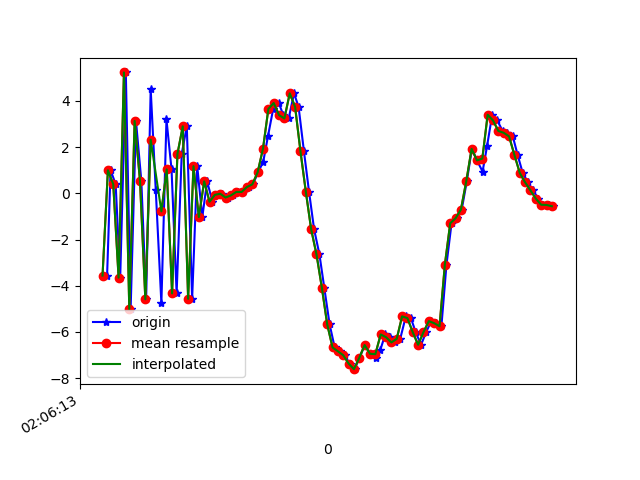

Data behind this chart, as committed beside it:
1618193173917, 888836871856137, -3.5597515, -0.88874316, 5.150978
1618193173930, 888836891086907, 0.9992, 0.3024, -7.7
1618193173949, 888836910317677, 0.3981, 0.3552, 8.125
1618193173966, 888836929548447, -3.652, -0.8027, -6.504
1618193173987, 888836948779217, 5.234, 1.176, 0.8337
1618193174005, 888836968009987, -5.017, -0.861, -2.369
1618193174025, 888836987240757, 3.134, 0.899, -4.353
1618193174045, 888837006471527, 0.5458, 0.5153, 8.188
1618193174063, 888837025702297, -4.587, -0.5905, -4.827
1618193174080, 888837044933067, 4.512, 1.138, -2.684
1618193174099, 888837064163837, 0.1348, 0.1287, 8.377
1618193174120, 888837083394607, -4.759, -0.6974, -4.721
1618193174139, 888837102625377, 3.2, 0.8073, -3.501
1618193174158, 888837121856147, 1.036, 0.1909, 8.425
1618193174177, 888837141086917, -4.333, -1.101, -2.594
1618193174196, 888837160317687, 1.704, 0.4166, -5.666
1618193174215, 888837179548457, 2.901, 0.7231, 7.553
1618193174235, 888837198779227, -4.566, -0.9283, -0.1456
1618193174254, 888837218009997, 1.177, 0.6242, -7.479
1618193174273, 888837237240767, -1.028, 0.4611, -4.828
1618193174291, 888837256471537, 0.5184, 0.433, 1.418
1618193174311, 888837275702307, -0.3645, 0.4406, -0.1666
1618193174330, 888837294933077, -0.06461, 0.2872, 0.135
1618193174346, 888837314163847, -0.01819, 0.2722, 0.2401
1618193174368, 888837333394617, -0.1809, 0.281, 0.1375
1618193174387, 888837352625387, -0.08969, 0.2127, 0.136
1618193174406, 888837371856157, 0.05959, 0.1328, 0.1789
1618193174425, 888837391086927, 0.05926, 0.142, 0.2854
1618193174446, 888837410317697, 0.2744, 0.338, 0.3038
1618193174462, 888837429548467, 0.3881, 0.3862, 0.586
1618193174482, 888837448779237, 0.9136, 0.3744, 1.044
1618193174501, 888837468010007, 1.377, 0.4433, 1.917
1618193174519, 888837487240777, 2.5, 0.5639, 3.181
1618193174538, 888837506471547, 3.653, 0.2216, 4.882
1618193174559, 888837525702317, 3.909, -0.03745, 7.27
1618193174576, 888837544933087, 3.386, -0.1264, 9.35
1618193174596, 888837564163857, 3.242, -0.6076, 10.35
1618193174616, 888837583394627, 4.329, -1.244, 11.52
1618193174633, 888837602625397, 3.744, -2.292, 12.45
1618193174653, 888837621856167, 1.825, -3.24, 11.44
1618193174672, 888837641086937, 0.0777, -3.514, 8.945
1618193174691, 888837660317707, -1.554, -4.12, 6.471
1618193174711, 888837679548477, -2.647, -4.522, 4.434
1618193174729, 888837698779247, -4.081, -4.749, 2.903
1618193174749, 888837718010017, -5.67, -5.015, 1.159
1618193174768, 888837737240787, -6.673, -4.846, -0.8861
1618193174787, 888837756471557, -6.839, -4.086, -2.4
1618193174805, 888837775702327, -7.009, -3.372, -3.255
1618193174824, 888837794933097, -7.368, -2.637, -3.821
1618193174843, 888837814163867, -7.612, -1.635, -4.437
1618193174860, 888837833394637, -7.122, -0.7922, -5.054
1618193174881, 888837852625407, -6.568, -0.4172, -5.406
1618193174901, 888837871856177, -6.947, 0.4049, -5.714
1618193174922, 888837891086947, -7.128, 0.8329, -5.679
1618193174938, 888837910317717, -6.8, 0.7243, -5.576
1618193174957, 888837929548487, -6.109, 0.2193, -5.846
1618193174976, 888837948779257, -6.228, 0.9508, -5.02
1618193174995, 888837968010027, -6.455, 1.006, -4.65
1618193175013, 888837987240797, -6.301, 0.8966, -4.715
1618193175034, 888838006471567, -5.326, 0.4108, -4.609
1618193175053, 888838025702337, -5.403, -0.3125, -4.257
... 28 more rows
